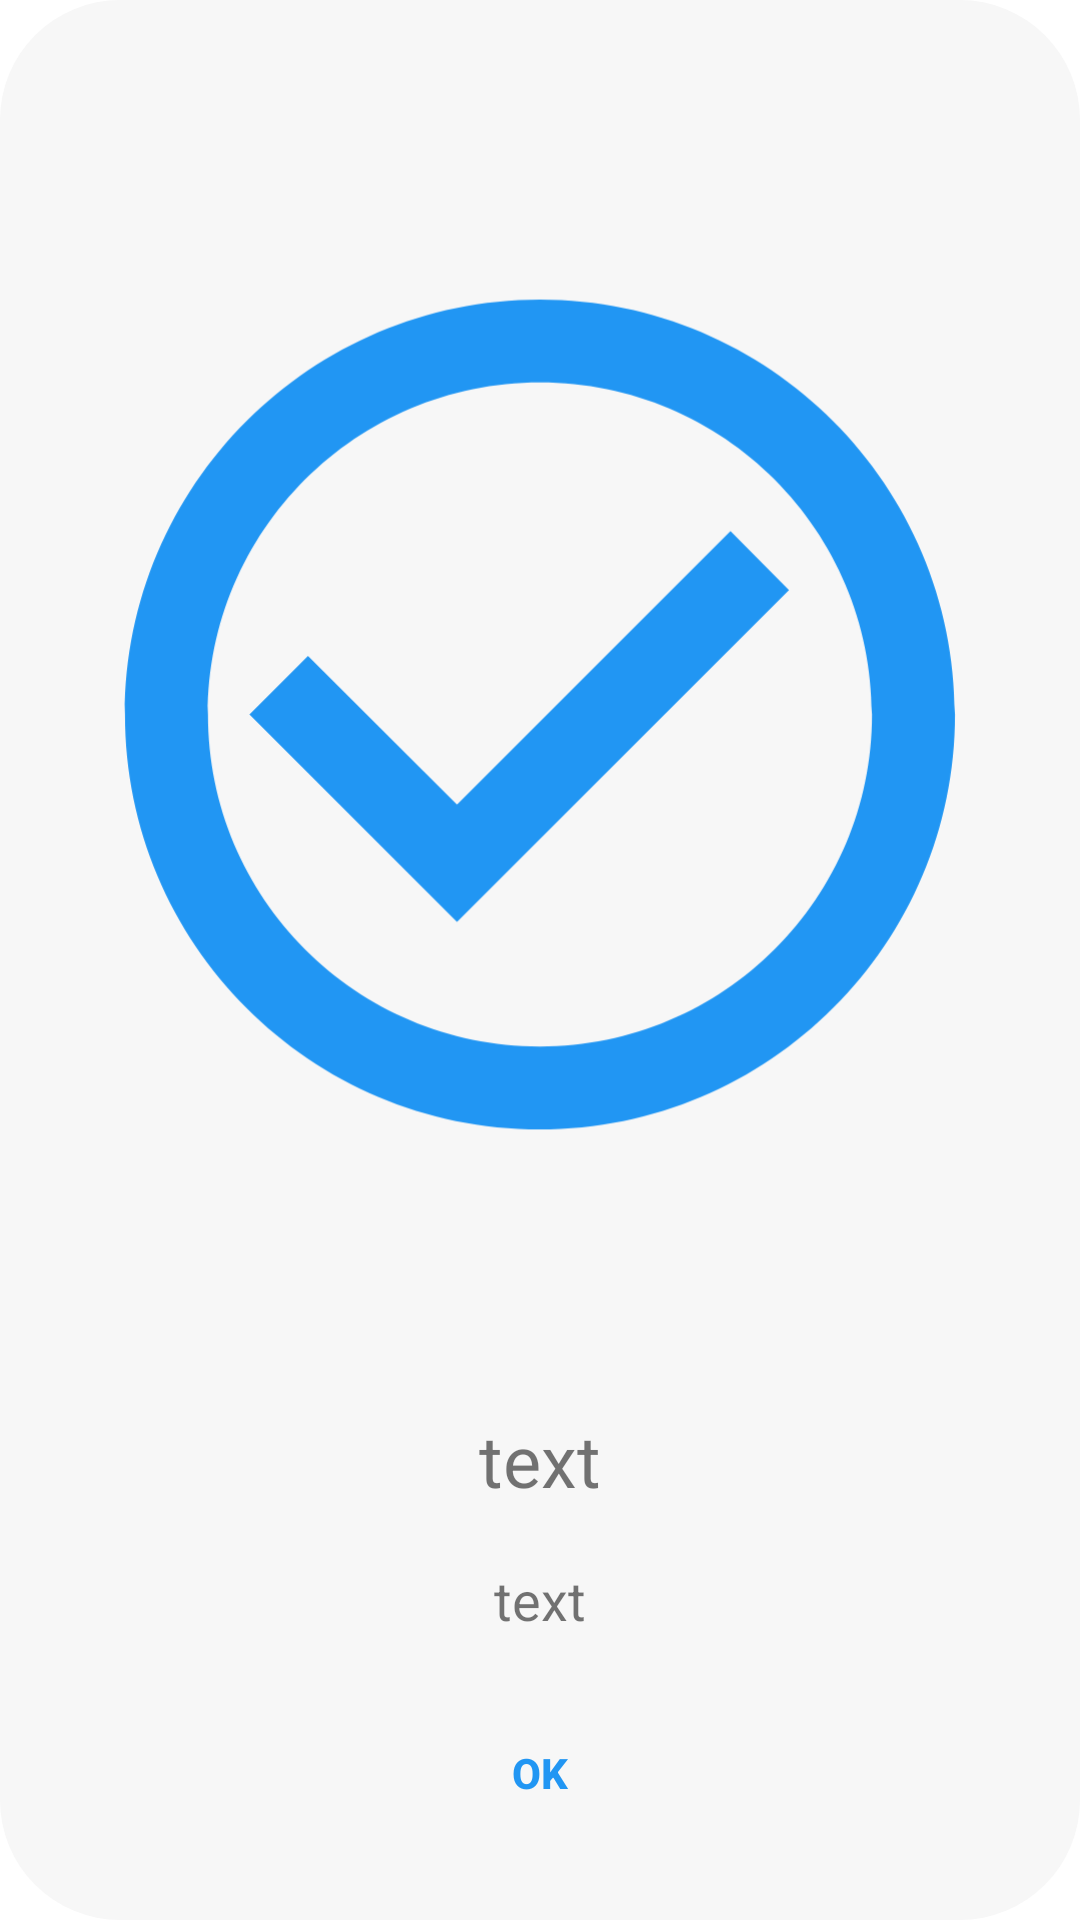

Here is an Android app screen rendered from its layout file. Give the layout XML and the strings, colors and styles it references.
<!-- AndroidManifest.xml: application theme Theme.CarRental -->
<!-- res/layout/layout_confirm_dialog.xml -->
<?xml version="1.0" encoding="utf-8"?>

<androidx.constraintlayout.widget.ConstraintLayout
    xmlns:android="http://schemas.android.com/apk/res/android"
    xmlns:app="http://schemas.android.com/apk/res-auto"
    android:layout_width="match_parent"
    android:layout_height="wrap_content"
    android:background="@drawable/ic_bar_rounded"
    android:layout_margin="4dp"
    android:padding="10dp"
    android:clipToPadding="true"

    app:layout_constraintEnd_toEndOf="parent"
    app:layout_constraintBottom_toBottomOf="parent"
    app:layout_constraintStart_toStartOf="parent"
    app:layout_constraintTop_toTopOf="parent">

    <LinearLayout
        android:layout_width="match_parent"
        android:layout_height="match_parent"
        android:gravity="center"
        android:orientation="vertical">

        <ImageView
            android:id="@+id/confDialog_imgView_main"
            android:layout_width="match_parent"
            android:layout_height="0dp"
            android:layout_weight="1"
            android:padding="4dp"
            app:srcCompat="@drawable/ic_baseline_check_circle_outline"
            app:tint="@color/light_blue">
        </ImageView>

        <TextView
            android:id="@+id/confDialog_txtView_title"
            android:layout_width="match_parent"
            android:layout_height="wrap_content"
            android:layout_margin="4dp"
            android:text="text"
            android:gravity="center"
            android:textSize="24sp"/>

        <TextView
            android:id="@+id/confDialog_txtView_subTitle"
            android:layout_width="match_parent"
            android:layout_height="wrap_content"
            android:layout_margin="4dp"
            android:text="text"
            android:minLines="2"

            android:gravity="center"
            android:textSize="18sp"/>

        <androidx.appcompat.widget.AppCompatButton
            android:id="@+id/confDialog_btn_ok"
            android:layout_width="match_parent"
            android:layout_height="wrap_content"
            android:text="OK"
            android:textStyle="bold"
            android:textColor="@color/light_blue"
            android:gravity="center"
            android:layout_marginStart="10dp"
            android:layout_marginEnd="10dp"
            android:layout_marginTop="7dp"
            android:layout_marginBottom="15dp"
            android:background="@drawable/ic_btn_rounded">
        </androidx.appcompat.widget.AppCompatButton>

    </LinearLayout>

</androidx.constraintlayout.widget.ConstraintLayout>
<!-- resources referenced by this layout -->
<resources>
  <color name="light_blue">#2196F3</color>
  <!-- drawable ic_bar_rounded (drawable) -->
  <?xml version="1.0" encoding="utf-8"?>
  
  <shape xmlns:android="http://schemas.android.com/apk/res/android">
  
      
      <solid android:color="@color/list_item"/>
      <corners android:radius="40dp"/>
  
  </shape>
  <!-- drawable ic_baseline_check_circle_outline (drawable) -->
  <vector xmlns:android="http://schemas.android.com/apk/res/android"
      android:width="70dp"
      android:height="70dp"
      android:viewportWidth="24"
      android:viewportHeight="24"
      android:tint="?attr/colorControlNormal">
    <path
        android:fillColor="@android:color/white"
        android:pathData="M16.59,7.58L10,14.17l-3.59,-3.58L5,12l5,5 8,-8zM12,2C6.48,2 2,6.48 2,12s4.48,10 10,10 10,-4.48 10,-10S17.52,2 12,2zM12,20c-4.42,0 -8,-3.58 -8,-8s3.58,-8 8,-8 8,3.58 8,8 -3.58,8 -8,8z"/>
  </vector>
  <!-- drawable ic_btn_rounded (drawable) -->
  <?xml version="1.0" encoding="utf-8"?>
  
  <selector xmlns:android="http://schemas.android.com/apk/res/android">
      <item android:state_pressed="true" android:drawable="@drawable/ic_btn_rounded_selected" />
      <item android:state_focused="true" android:drawable="@drawable/ic_btn_rounded_selected" />
      <item android:state_selected="true" android:drawable="@drawable/ic_btn_rounded_selected"/>
      <item android:drawable="@drawable/ic_border_rounded"/>
  </selector>
  <style name="Theme.CarRental" parent="Theme.MaterialComponents.DayNight.NoActionBar">
          
          
          <item name="colorPrimary">@color/blue</item>
          
          <item name="colorPrimaryVariant">@color/dark_blue</item>
          <item name="colorOnPrimary">@color/white</item>
  
          
          
          <item name="colorSecondary">@color/GradEnd</item>
          <item name="colorSecondaryVariant">@color/teal_700</item>
          <item name="colorOnSecondary">@color/black</item>
          
          <item name="android:statusBarColor" tools:targetApi="l">?attr/colorPrimaryVariant</item>
          <item name="windowActionBar">false</item>
          
          
  
  
          
      </style>
  <color name="list_item">#F7F7F7</color>
  <!-- drawable ic_btn_rounded_selected (drawable) -->
  <?xml version="1.0" encoding="utf-8"?>
  
  <shape xmlns:android="http://schemas.android.com/apk/res/android"
      android:shape="rectangle">
      <corners android:radius="15dp"/>
      <stroke android:color="@color/GradStart"
              android:width="1dp"/>
      <solid android:color="#2C3C3C3C"/>
      <padding
          android:bottom="2dp"
          android:left="2dp"
          android:right="2dp"
          android:top="2dp"/>
  
  </shape>
  <color name="blue">#0052A2</color>
  <color name="dark_blue">#003F7E</color>
  <color name="white">#FFFFFFFF</color>
  <color name="GradEnd">#1193A3</color>
  <color name="teal_700">#FF018786</color>
  <color name="black">#FF000000</color>
  <color name="GradStart">#2E3192</color>
</resources>
